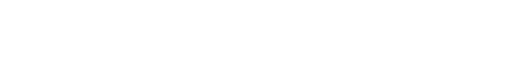
t = 0.00 s
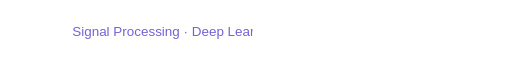
t = 1.80 s
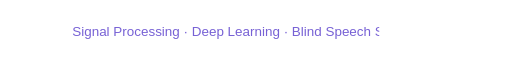
t = 2.70 s
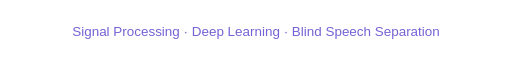
t = 4.68 s
t = 5.76 s: frame unchanged from t = 4.68 s, image omitted
t = 7.92 s: frame unchanged from t = 4.68 s, image omitted

The animated SVG that drew these frames (rendered in a browser with its animation timeline set to each time). Animation: 1 SMIL element (animate=1); one cycle of 9.00 s, repeats indefinitely.

<svg xmlns="http://www.w3.org/2000/svg" xmlns:xlink="http://www.w3.org/1999/xlink" width="800" height="48" viewBox="0 0 800 48" role="img" aria-label="Signal Processing · Deep Learning · Blind Speech Separation"><title>Signal Processing · Deep Learning · Blind Speech Separation</title><defs><clipPath id="reveal"><rect width="790" height="48"><animate attributeName="width" values="0;790;790;0" keyTimes="0;.4;.88;1" dur="9s" repeatCount="indefinite"/></rect></clipPath></defs><style>.still{display:none}@media(prefers-reduced-motion:reduce){.typing{display:none}.still{display:inline}}</style><g class="typing" clip-path="url(#reveal)"><text x="400" y="31" font-family="Arial, Helvetica, sans-serif" font-size="21" font-weight="500" text-anchor="middle" fill="#7761D5" >Signal Processing  ·  Deep Learning  ·  Blind Speech Separation</text></g><g class="still"><text x="400" y="31" font-family="Arial, Helvetica, sans-serif" font-size="21" font-weight="500" text-anchor="middle" fill="#7761D5" >Signal Processing  ·  Deep Learning  ·  Blind Speech Separation</text></g></svg>
